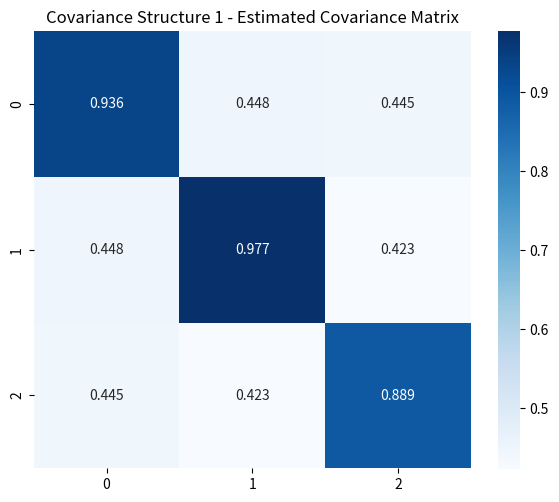
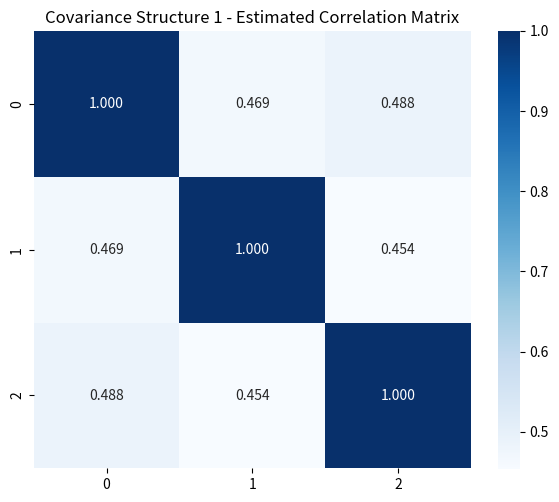
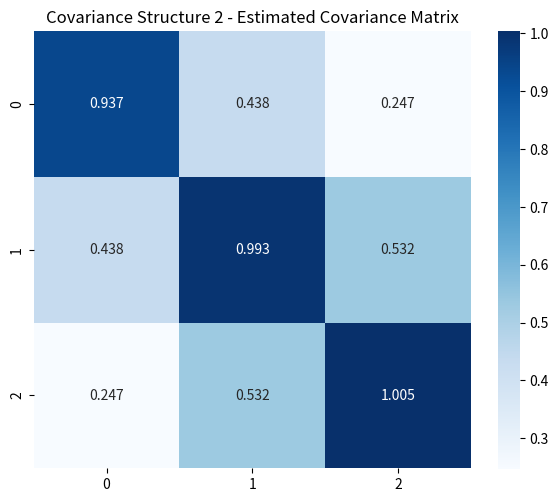
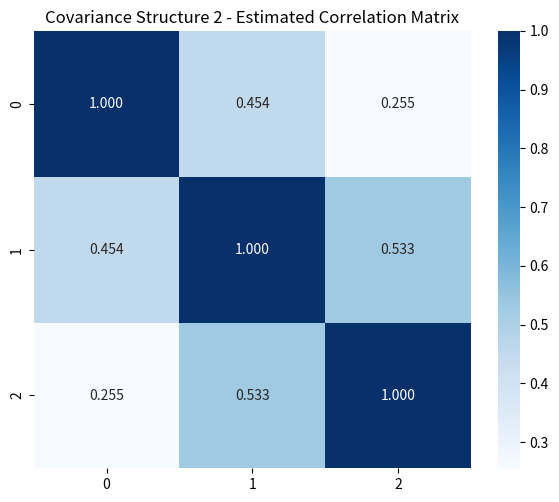

These charts were generated, in order, by the following Python code:
#!/usr/bin/env python3
"""
Covariance Matrix Estimation for Portfolio Risk Analysis

This script simulates multivariate normal asset returns under two different
covariance structures and compares the estimated sample covariance matrices
with the true covariance matrices.

The project illustrates the role of covariance estimation in portfolio risk
measurement, diversification analysis and asset allocation.
"""

import numpy as np
import matplotlib.pyplot as plt
import seaborn as sns


N_OBSERVATIONS = 1000
RANDOM_SEED = 123


def simulate_multivariate_returns(covariance_matrix, n_observations=N_OBSERVATIONS):
    """
    Simulate multivariate normal returns with zero mean.

    Parameters
    ----------
    covariance_matrix : np.ndarray
        True covariance matrix used to generate the data.
    n_observations : int
        Number of simulated observations.

    Returns
    -------
    np.ndarray
        Simulated return matrix with shape (n_observations, n_assets).
    """
    mean_vector = np.zeros(covariance_matrix.shape[0])

    return np.random.multivariate_normal(
        mean=mean_vector,
        cov=covariance_matrix,
        size=n_observations
    )


def estimate_covariance_matrix(returns):
    """
    Estimate the sample covariance matrix from asset returns.
    """
    return np.cov(returns, rowvar=False, bias=False)


def estimate_correlation_matrix(returns):
    """
    Estimate the sample correlation matrix from asset returns.
    """
    return np.corrcoef(returns, rowvar=False)


def estimate_mean_vector(returns):
    """
    Estimate the sample mean vector from asset returns.
    """
    return returns.mean(axis=0)


def plot_heatmap(matrix, title):
    """
    Plot a heatmap of a covariance or correlation matrix.
    """
    plt.figure(figsize=(6, 5))
    sns.heatmap(
        matrix,
        annot=True,
        fmt=".3f",
        cmap="Blues",
        square=True,
        cbar=True
    )
    plt.title(title)
    plt.tight_layout()
    plt.show()


def report_results(name, true_covariance, returns):
    """
    Print summary statistics and compare estimated and true covariance matrices.
    """
    estimated_mean = estimate_mean_vector(returns)
    estimated_covariance = estimate_covariance_matrix(returns)
    estimated_correlation = estimate_correlation_matrix(returns)
    estimation_error = estimated_covariance - true_covariance

    print("\n" + "=" * 70)
    print(f"Results for {name}")
    print("=" * 70)

    print(f"\nShape of simulated returns: {returns.shape}")

    print("\nEstimated mean vector:")
    print(np.round(estimated_mean, 4))

    print("\nEstimated covariance matrix:")
    print(np.round(estimated_covariance, 4))

    print("\nTrue covariance matrix:")
    print(true_covariance)

    print("\nEstimation error:")
    print(np.round(estimation_error, 4))

    print("\nEstimated correlation matrix:")
    print(np.round(estimated_correlation, 4))

    plot_heatmap(
        estimated_covariance,
        f"{name} - Estimated Covariance Matrix"
    )

    plot_heatmap(
        estimated_correlation,
        f"{name} - Estimated Correlation Matrix"
    )


def main():
    """
    Run the covariance matrix estimation experiment.
    """
    np.random.seed(RANDOM_SEED)

    covariance_matrix_1 = np.array([
        [1.0, 0.5, 0.5],
        [0.5, 1.0, 0.5],
        [0.5, 0.5, 1.0]
    ])

    covariance_matrix_2 = np.array([
        [1.0, 0.5, 0.25],
        [0.5, 1.0, 0.5],
        [0.25, 0.5, 1.0]
    ])

    returns_1 = simulate_multivariate_returns(covariance_matrix_1)
    returns_2 = simulate_multivariate_returns(covariance_matrix_2)

    report_results("Covariance Structure 1", covariance_matrix_1, returns_1)
    report_results("Covariance Structure 2", covariance_matrix_2, returns_2)


if __name__ == "__main__":
    main()
